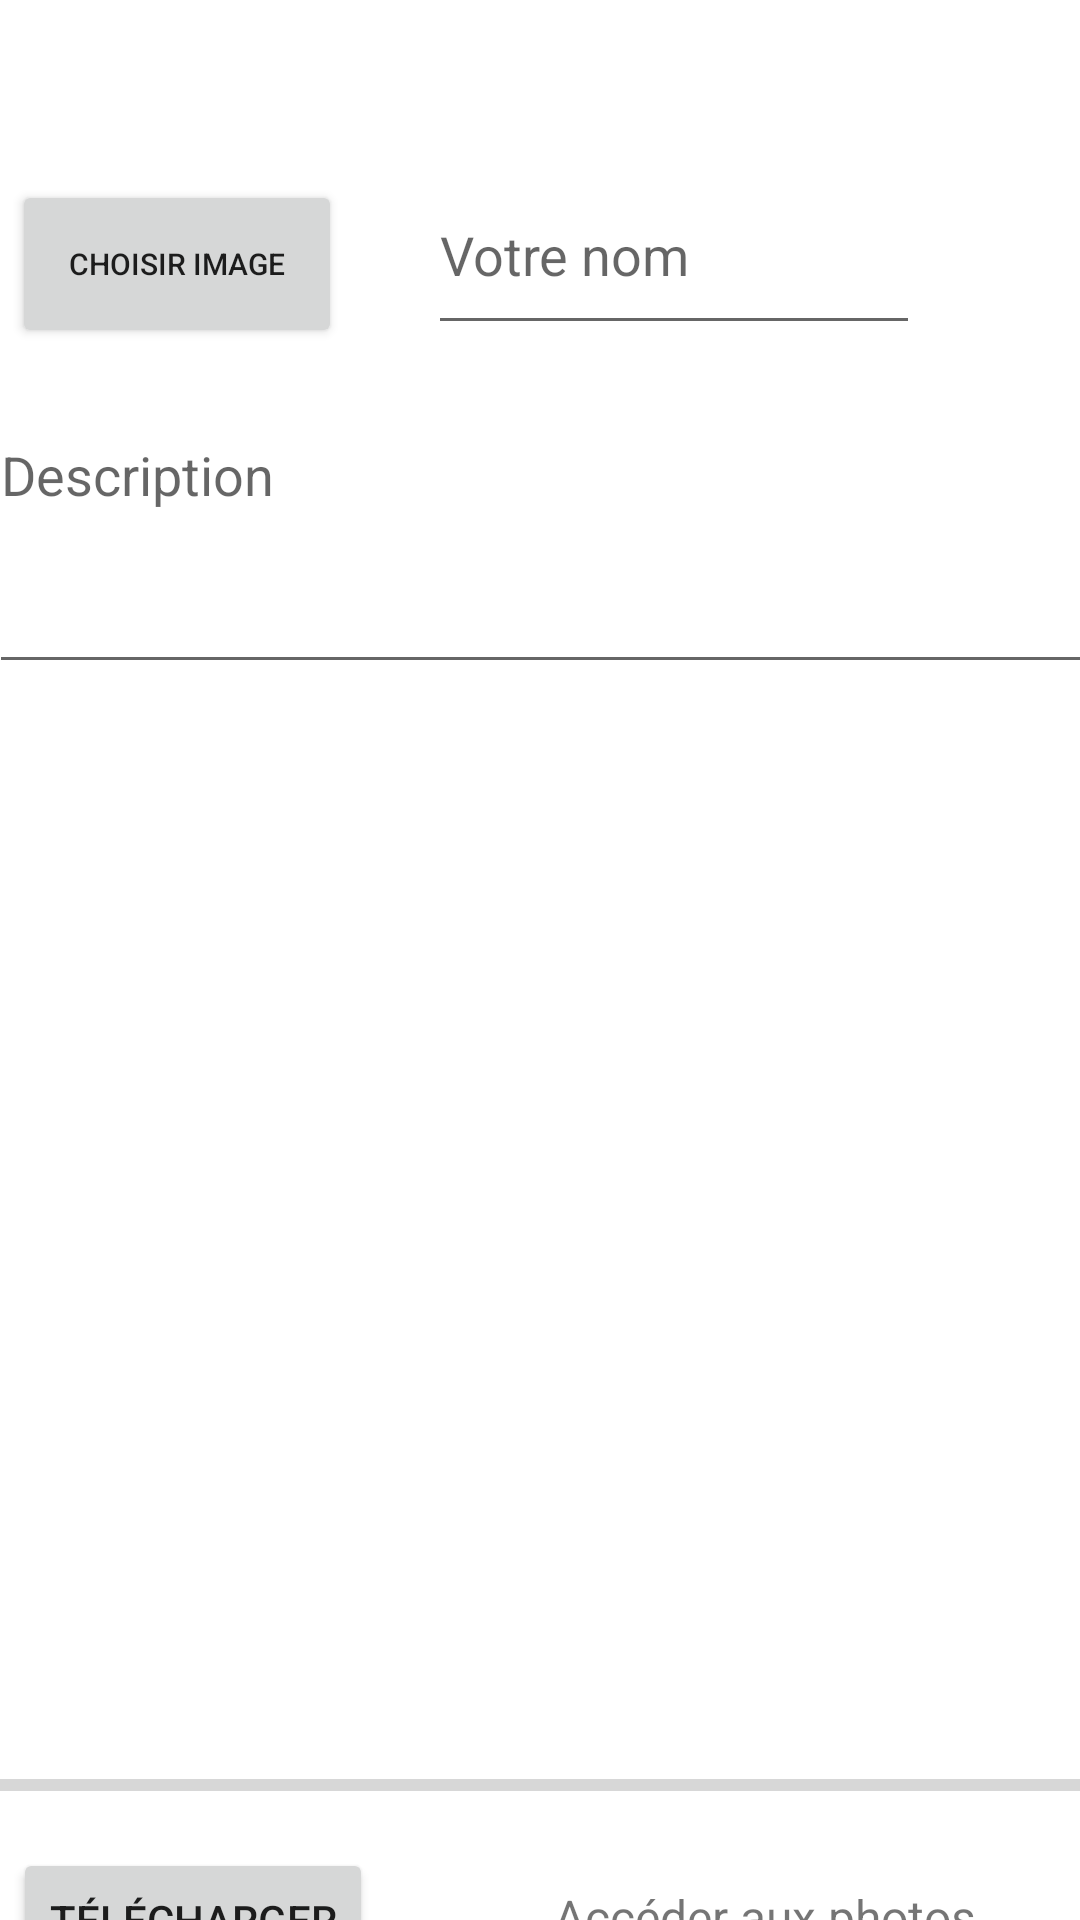

Produce the Android XML layout that renders to this screen, including the resource entries it uses.
<!-- AndroidManifest.xml: application theme Theme.Connexion -->
<!-- res/layout/fragment_photo.xml -->
<?xml version="1.0" encoding="utf-8"?>

<androidx.constraintlayout.widget.ConstraintLayout xmlns:android="http://schemas.android.com/apk/res/android"
    xmlns:app="http://schemas.android.com/apk/res-auto"
    xmlns:tools="http://schemas.android.com/tools"
    android:layout_width="match_parent"
    android:layout_height="match_parent"
    tools:context=".client.photo.Photo">


    <Button
        android:id="@+id/btnTelecharger"
        android:layout_width="wrap_content"
        android:layout_height="wrap_content"
        android:layout_marginTop="616dp"
        android:gravity="center"
        android:text="Télécharger"
        app:layout_constraintEnd_toEndOf="parent"
        app:layout_constraintHorizontal_bias="0.018"
        app:layout_constraintStart_toStartOf="parent"
        app:layout_constraintTop_toTopOf="parent" />

    <TextView
        android:id="@+id/textAccesPhoto"
        android:layout_width="wrap_content"
        android:layout_height="wrap_content"
        android:layout_marginTop="628dp"
        android:gravity="center"
        android:text="Accéder aux photos"
        android:textSize="16dp"
        app:layout_constraintEnd_toEndOf="parent"
        app:layout_constraintHorizontal_bias="0.84"
        app:layout_constraintStart_toStartOf="parent"
        app:layout_constraintTop_toTopOf="parent" />

    <Button
        android:id="@+id/btnChoisirImg"
        android:layout_width="110dp"
        android:layout_height="56dp"
        android:layout_marginTop="60dp"
        android:text="Choisir Image"
        android:textSize="10sp"
        app:layout_constraintEnd_toEndOf="parent"
        app:layout_constraintHorizontal_bias="0.016"
        app:layout_constraintStart_toStartOf="parent"
        app:layout_constraintTop_toTopOf="parent" />

    <ImageView
        android:id="@+id/img"
        android:layout_width="368dp"
        android:layout_height="307dp"
        android:layout_marginTop="260dp"
        app:layout_constraintEnd_toEndOf="parent"
        app:layout_constraintHorizontal_bias="0.488"
        app:layout_constraintStart_toStartOf="parent"
        app:layout_constraintTop_toTopOf="parent" />

    <ProgressBar
        android:id="@+id/progressBar"
        style="?android:attr/progressBarStyleHorizontal"
        android:layout_width="422dp"
        android:layout_height="14dp"
        android:layout_marginTop="588dp"
        app:layout_constraintEnd_toEndOf="parent"
        app:layout_constraintHorizontal_bias="1.0"
        app:layout_constraintStart_toStartOf="parent"
        app:layout_constraintTop_toTopOf="parent" />

    <EditText
        android:id="@+id/editTextNamee"
        android:layout_width="164dp"
        android:layout_height="63dp"
        android:layout_marginTop="52dp"
        android:ems="10"
        android:hint="Votre nom"
        android:inputType="textPersonName"
        app:layout_constraintEnd_toEndOf="parent"
        app:layout_constraintHorizontal_bias="0.728"
        app:layout_constraintStart_toStartOf="parent"
        app:layout_constraintTop_toTopOf="parent" />

    <EditText
        android:id="@+id/editTextDescription"
        android:layout_width="383dp"
        android:layout_height="92dp"
        android:layout_marginTop="136dp"
        android:ems="10"
        android:gravity="start|top"
        android:hint="Description"
        android:inputType="textMultiLine"
        app:layout_constraintEnd_toEndOf="parent"
        app:layout_constraintHorizontal_bias="0.178"
        app:layout_constraintStart_toStartOf="parent"
        app:layout_constraintTop_toTopOf="parent" />

</androidx.constraintlayout.widget.ConstraintLayout>
<!-- resources referenced by this layout -->
<resources>
  <style name="Theme.Connexion" parent="Theme.MaterialComponents.DayNight.DarkActionBar">
          
          <item name="colorPrimary">#4682B4</item>
          <item name="colorPrimaryVariant">#4682B4</item>
          <item name="colorOnPrimary">@color/white</item>
          
          <item name="colorSecondary">@color/teal_200</item>
          <item name="colorSecondaryVariant">@color/teal_700</item>
          <item name="colorOnSecondary">@color/black</item>
          
          <item name="android:statusBarColor" tools:targetApi="l">?attr/colorPrimaryVariant</item>
          
      </style>
  <!-- not gathered from this repository: default colours our renderer supplied (Android Studio template values) -->
  <color name="teal_200">#FF03DAC5</color>
  <color name="teal_700">#FF018786</color>
  <color name="black">#FF000000</color>
  <color name="white">#FFFFFFFF</color>
</resources>
